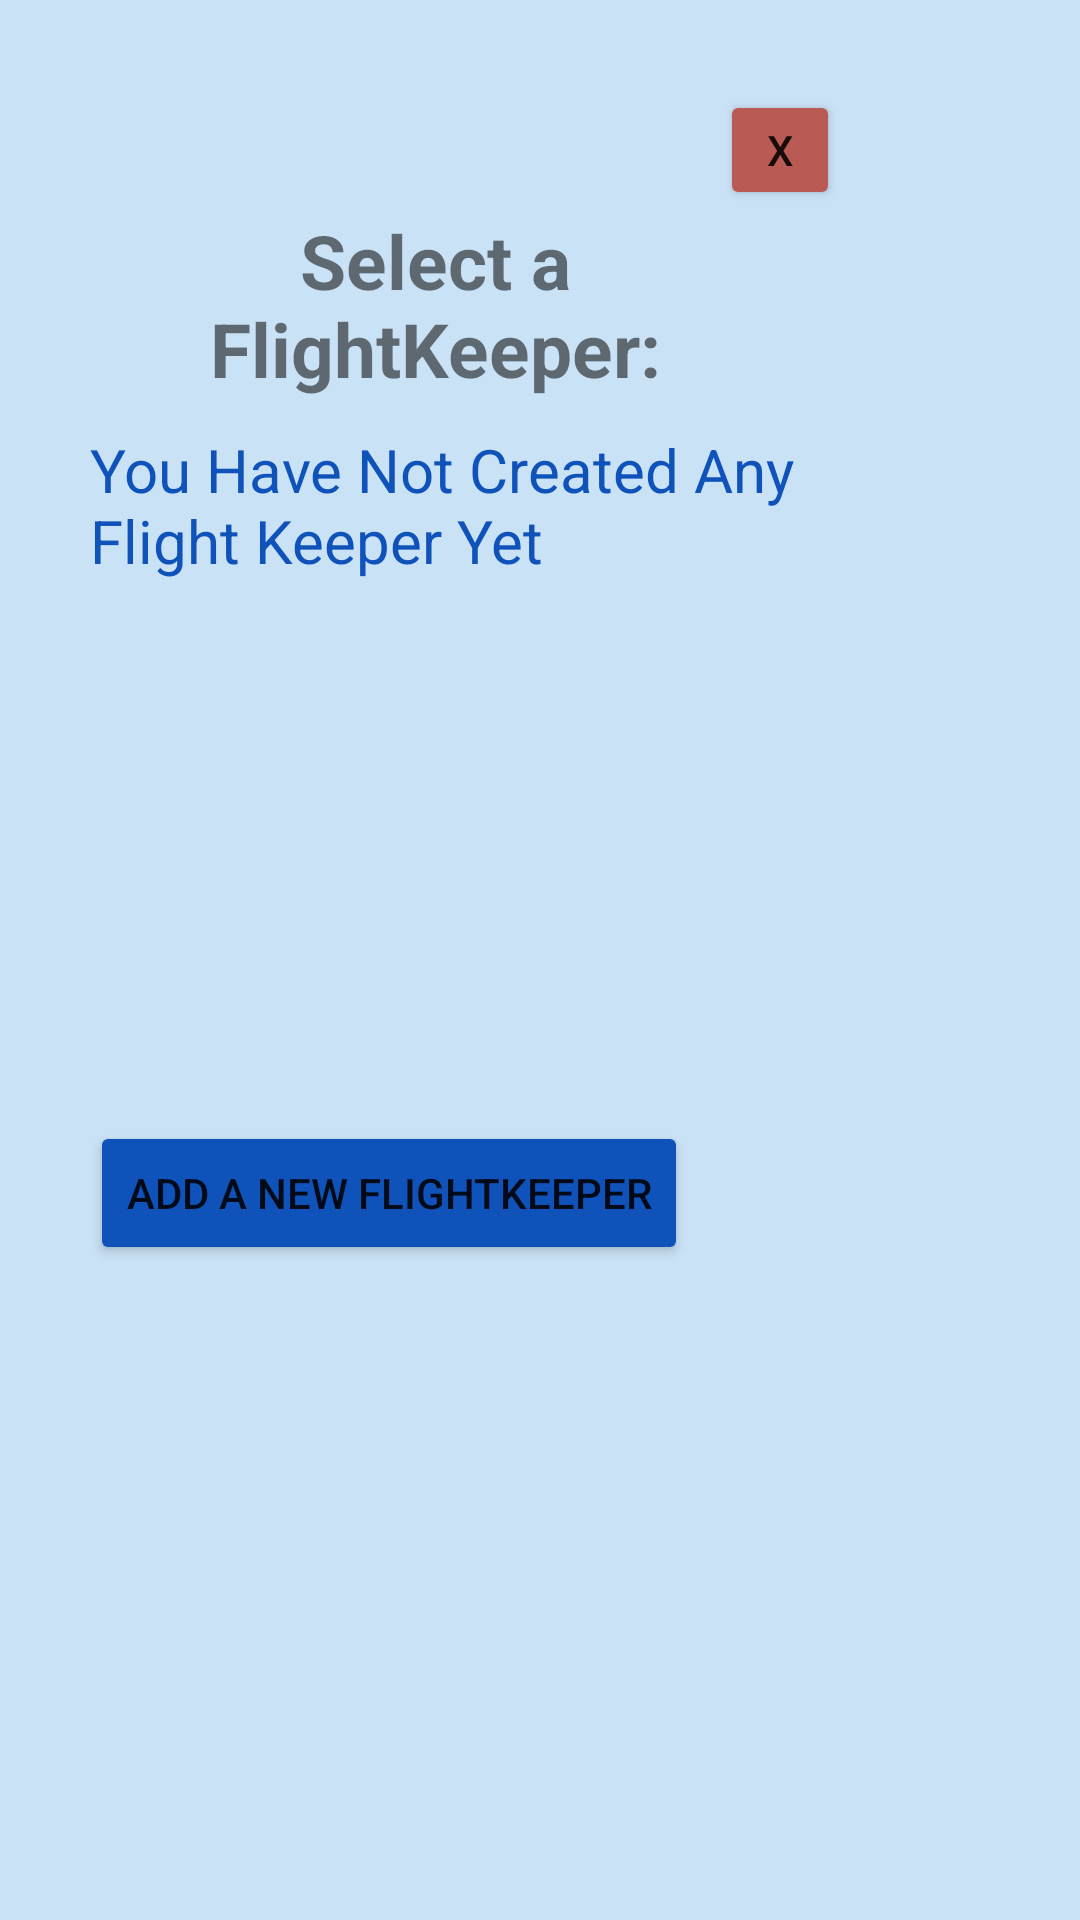

The Android layout XML behind this screen, and the referenced resources:
<!-- AndroidManifest.xml: application theme Theme.MyQuizApp -->
<!-- res/layout/popup_window.xml -->
<?xml version="1.0" encoding="utf-8"?>

<LinearLayout xmlns:android="http://schemas.android.com/apk/res/android"
    android:id="@+id/popup"
    android:layout_width="wrap_content"
    android:layout_height="wrap_content"
    android:background="#CAE2F6">

    <LinearLayout
        android:layout_width="250dp"
        android:layout_height="400dp"
        android:layout_centerInParent="true"
        android:layout_margin="30dp"
        android:orientation="vertical"
        android:textSize="22sp">

        <Button
            android:id="@+id/button_delete"
            android:layout_width="40dp"
            android:layout_height="40dp"
            android:layout_gravity="right"
            android:text="X"
            android:backgroundTint="#b95b54" />

        <TextView
            android:layout_width="wrap_content"
            android:layout_height="wrap_content"
            android:text="Select a FlightKeeper:"
            android:textSize="25dp"
            android:layout_marginBottom="10dp"
            android:textStyle="bold"
            android:gravity="center"
            android:layout_gravity="center"
            android:paddingRight="20dp"/>

        <LinearLayout
            android:layout_width="match_parent"
            android:layout_height="wrap_content"
            android:orientation="vertical">
            >

            <TextView
                android:id="@+id/message"
                android:layout_width="wrap_content"
                android:layout_height="wrap_content"
                android:layout_gravity="center"
                android:text="You Have Not Created Any Flight Keeper Yet"
                android:textColor="#0F52BA"
                android:textSize="20dp" />

        </LinearLayout>


        <ListView
            android:id="@+id/select_collections"
            android:layout_width="match_parent"
            android:layout_height="150dp"></ListView>

        <Button
            android:id="@+id/add_new_collection"
            android:layout_width="wrap_content"
            android:layout_height="wrap_content"
            android:text="Add a new FlightKeeper"
            android:backgroundTint="#0F52BA"
            android:layout_marginTop="30dp"
            ></Button>

    </LinearLayout>

</LinearLayout>
<!-- resources referenced by this layout -->
<resources>
  <style name="Theme.MyQuizApp" parent="Theme.MaterialComponents.DayNight.DarkActionBar">
          
          <item name="colorPrimary">@color/purple_500</item>
          <item name="colorPrimaryVariant">@color/purple_700</item>
          <item name="colorOnPrimary">@color/white</item>
          
          <item name="colorSecondary">@color/teal_200</item>
          <item name="colorSecondaryVariant">@color/teal_700</item>
          <item name="colorOnSecondary">@color/black</item>
          
          <item name="android:statusBarColor" tools:targetApi="l">?attr/colorPrimaryVariant</item>
          
      </style>
  <color name="purple_500">#FF6200EE</color>
  <color name="purple_700">#FF3700B3</color>
  <color name="white">#FFFFFFFF</color>
  <color name="teal_200">#FF03DAC5</color>
  <color name="teal_700">#FF018786</color>
  <color name="black">#FF000000</color>
</resources>
